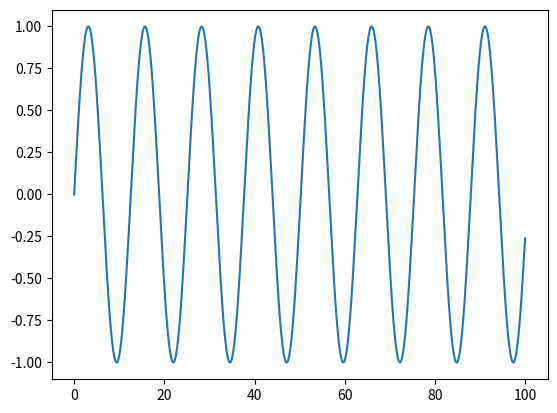

Reproduce this figure in Python. (Note: this script raises an exception after producing the figure.)

import io
import hashlib
import numpy as np
import matplotlib.pyplot as plt

# Create a figure
X = np.linspace(0, 100, 1000)
Y = np.sin(0.5 * X)
plt.plot(X, Y)
fig = plt.gcf()

# Convert the figure to PNG format in memory
buf = io.BytesIO()
fig.savefig(buf, format='png')

# Get the PNG buffer bytes and calculate the hash
buf.seek(0)  # Important: return to the start of the BytesIO buffer!
hash_value = hashlib.sha1(buf.getvalue()).hexdigest()

# Now you can use hash_value to compare with expected hash
expected_hash = 'the_expected_hash_value'
assert hash_value == expected_hash
